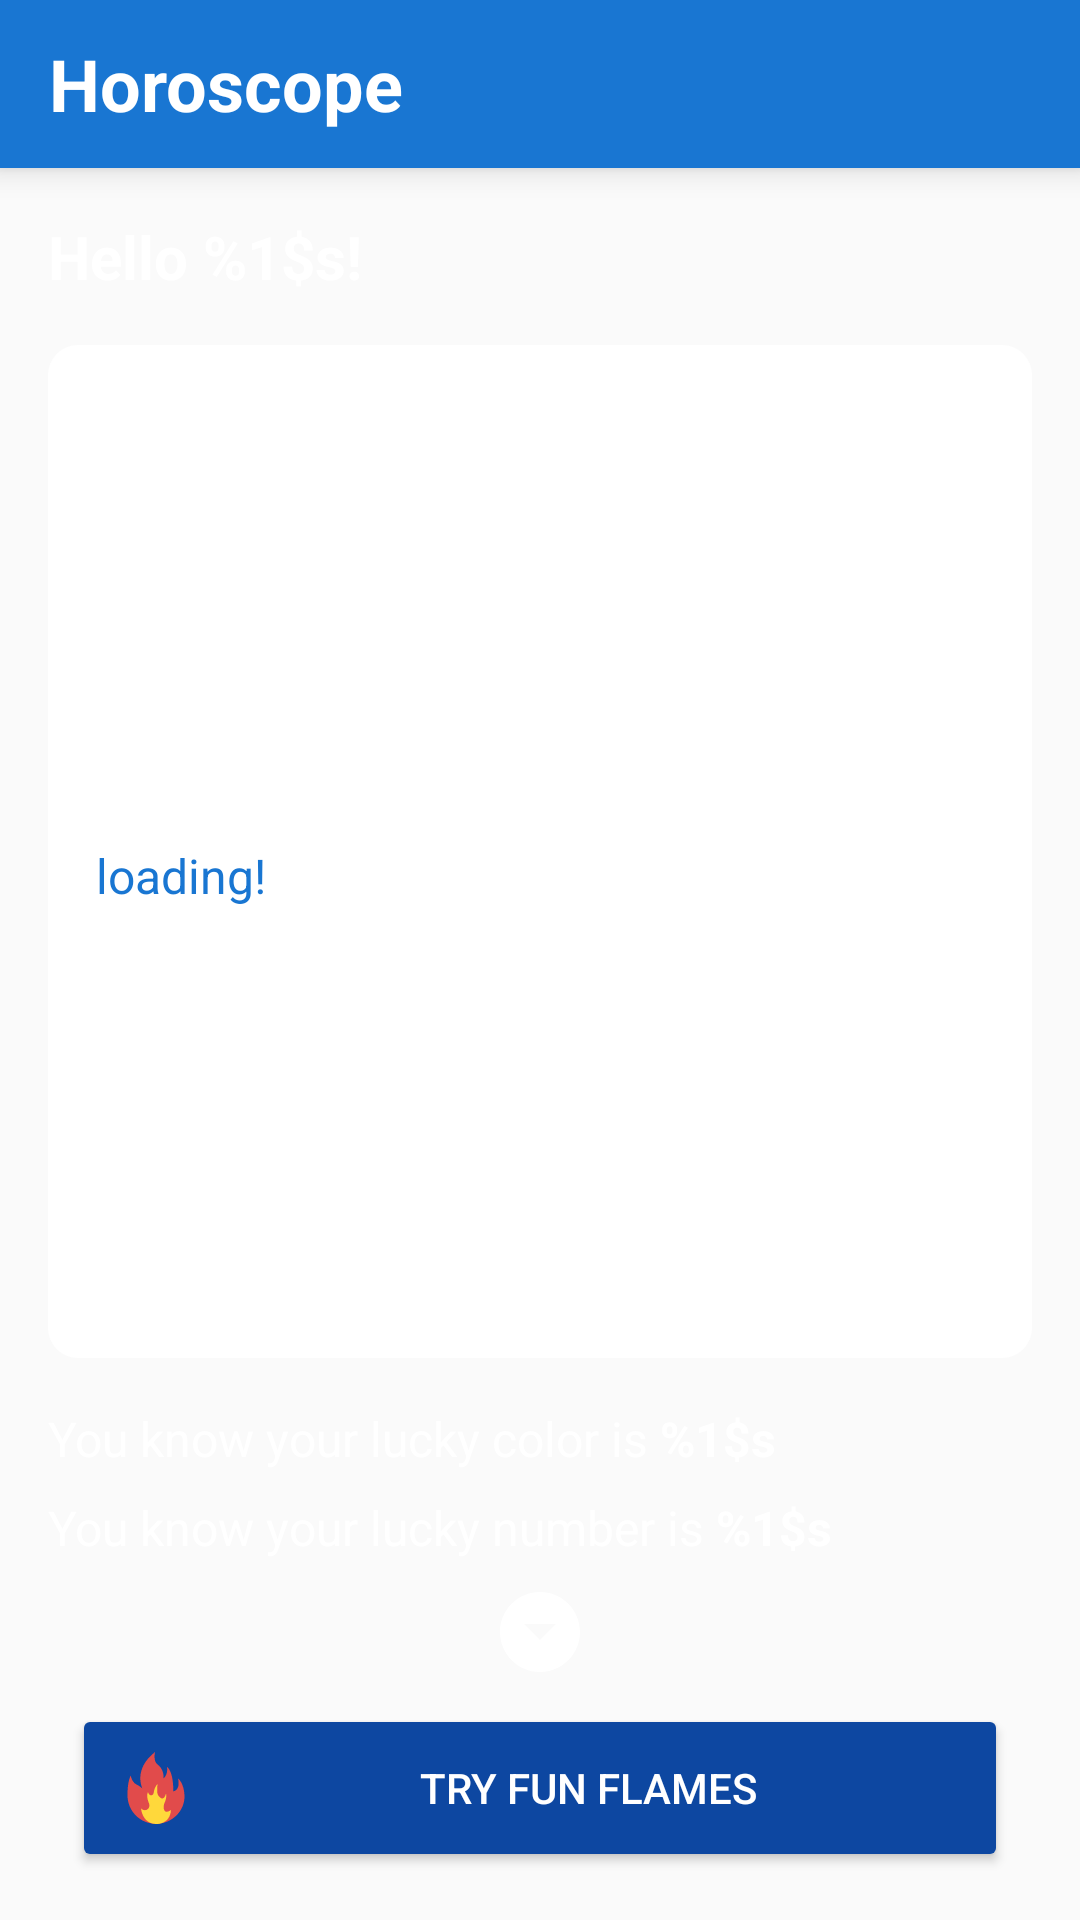

Here is an Android app screen rendered from its layout file. Give the layout XML and the strings, colors and styles it references.
<!-- AndroidManifest.xml: application theme AppTheme -->
<!-- res/layout/fragment_home.xml -->
<?xml version="1.0" encoding="utf-8"?>
<androidx.constraintlayout.widget.ConstraintLayout xmlns:android="http://schemas.android.com/apk/res/android"
    xmlns:app="http://schemas.android.com/apk/res-auto"
    xmlns:tools="http://schemas.android.com/tools"
    android:layout_width="match_parent"
    android:layout_height="match_parent"
    tools:context=".ui.fragments.HomeFragment">

    <androidx.constraintlayout.widget.ConstraintLayout
        android:id="@+id/toolbar_layout"
        android:layout_width="match_parent"
        android:layout_height="wrap_content"
        android:background="@color/colorPrimary"
        android:elevation="6dp"
        android:orientation="horizontal"
        app:layout_constraintStart_toStartOf="parent"
        app:layout_constraintTop_toTopOf="parent">

        <TextView
            android:id="@+id/textView2"
            android:layout_width="wrap_content"
            android:layout_height="?attr/actionBarSize"
            android:layout_marginStart="8dp"
            android:gravity="center"
            android:padding="8dp"
            android:text="@string/app_name"
            android:textColor="@color/colorAccent"
            android:textSize="24sp"
            android:textStyle="bold"
            app:layout_constraintBottom_toBottomOf="@+id/sun_sign_image"
            app:layout_constraintStart_toStartOf="parent"
            app:layout_constraintTop_toTopOf="parent" />

        <ImageView
            android:id="@+id/sun_sign_image"
            android:layout_width="wrap_content"
            android:layout_height="0dp"
            android:layout_marginEnd="24dp"
            android:adjustViewBounds="true"
            android:scaleType="fitCenter"
            app:layout_constraintBottom_toBottomOf="parent"
            app:layout_constraintEnd_toEndOf="parent"
            app:layout_constraintTop_toTopOf="@+id/toolbar_layout" />

    </androidx.constraintlayout.widget.ConstraintLayout>


    <TextView
        android:id="@+id/hello_text"
        android:layout_width="0dp"
        android:layout_height="wrap_content"
        android:layout_marginStart="16dp"
        android:layout_marginTop="16dp"
        android:layout_marginEnd="16dp"
        android:text="@string/hello_text"
        android:textColor="@color/colorAccent"
        android:textSize="20sp"
        android:textStyle="bold"
        app:layout_constraintEnd_toEndOf="parent"
        app:layout_constraintStart_toStartOf="parent"
        app:layout_constraintTop_toBottomOf="@+id/toolbar_layout" />

    <ScrollView
        android:id="@+id/quote_of_the_day_body"
        android:layout_width="0dp"
        android:layout_height="0dp"
        android:layout_margin="16dp"
        android:background="@drawable/slider_background"
        android:fillViewport="true"
        app:layout_constraintBottom_toTopOf="@+id/luck_color_text"
        app:layout_constraintEnd_toEndOf="parent"
        app:layout_constraintStart_toStartOf="parent"
        app:layout_constraintTop_toBottomOf="@+id/hello_text">

        <LinearLayout
            android:layout_width="match_parent"
            android:layout_height="wrap_content"
            android:orientation="vertical">

            <ImageView
                android:id="@+id/quote_of_the_day_body_image"
                android:layout_width="match_parent"
                android:layout_height="150dp"
                android:layout_gravity="center"
                android:padding="16dp" />

            <TextView
                android:id="@+id/quote_of_the_day_body_text"
                android:layout_width="wrap_content"
                android:layout_height="wrap_content"
                android:background="@drawable/slider_background"
                android:nestedScrollingEnabled="true"
                android:padding="16dp"
                android:text="loading!"
                android:textColor="#1976D2"
                android:textSize="16sp"
                app:layout_constraintBottom_toTopOf="@+id/luck_color_text"
                app:layout_constraintEnd_toEndOf="parent"
                app:layout_constraintStart_toStartOf="parent"
                app:layout_constraintTop_toBottomOf="@+id/hello_text" />


        </LinearLayout>

    </ScrollView>

    <TextView
        android:id="@+id/luck_color_text"
        android:layout_width="0dp"
        android:layout_height="wrap_content"
        android:layout_marginStart="16dp"
        android:layout_marginEnd="16dp"
        android:layout_marginBottom="8dp"
        android:text="@string/luck_color_text"
        android:textColor="@color/colorAccent"
        android:textSize="16sp"
        app:layout_constraintBottom_toTopOf="@+id/luck_number_text"
        app:layout_constraintEnd_toEndOf="parent"
        app:layout_constraintStart_toStartOf="parent" />

    <TextView
        android:id="@+id/luck_number_text"
        android:layout_width="0dp"
        android:layout_height="wrap_content"
        android:layout_marginStart="16dp"
        android:layout_marginEnd="16dp"
        android:layout_marginBottom="8dp"
        android:text="@string/luck_number_text"
        android:textColor="@color/colorAccent"
        android:textSize="16sp"
        app:layout_constraintBottom_toTopOf="@+id/dropdown_btn"
        app:layout_constraintEnd_toEndOf="parent"
        app:layout_constraintStart_toStartOf="parent" />

    <ImageButton
        android:id="@+id/dropdown_btn"
        android:layout_width="wrap_content"
        android:layout_height="wrap_content"
        android:layout_marginStart="16dp"
        android:layout_marginEnd="16dp"
        android:layout_marginBottom="8dp"
        android:src="@drawable/drop_down"
        android:background="@android:color/transparent"
        app:layout_constraintBottom_toTopOf="@+id/dropdown_menu"
        app:layout_constraintEnd_toEndOf="parent"
        app:layout_constraintStart_toStartOf="parent" />

    <Button
        android:id="@+id/try_fun_flames_btn"
        android:layout_width="0dp"
        android:layout_height="wrap_content"
        android:layout_marginStart="24dp"
        android:layout_marginEnd="24dp"
        android:layout_marginBottom="16dp"
        android:layout_weight="1"
        android:backgroundTint="@color/btnBlue"
        android:drawableStart="@drawable/ic_flame"
        android:drawablePadding="8dp"
        android:padding="16dp"
        android:text="@string/try_out_flames"
        android:textColor="@color/colorAccent"
        app:layout_constraintBottom_toBottomOf="parent"
        app:layout_constraintEnd_toEndOf="parent"
        app:layout_constraintStart_toStartOf="parent" />

    <LinearLayout
        android:id="@+id/dropdown_menu"
        android:layout_width="match_parent"
        android:layout_height="125dp"
        android:layout_marginStart="16dp"
        android:layout_marginEnd="16dp"
        android:layout_marginBottom="8dp"
        android:orientation="vertical"
        android:visibility="gone"
        android:background="@drawable/slider_background"
        android:backgroundTint="@color/background"
        app:layout_constraintBottom_toTopOf="@+id/try_fun_flames_btn"
        app:layout_constraintEnd_toEndOf="parent"
        app:layout_constraintStart_toStartOf="parent">

        <androidx.recyclerview.widget.RecyclerView
            android:id="@+id/dropdown_recycler_view"
            android:layout_width="match_parent"
            android:layout_height="match_parent"
            android:padding="8dp"
            app:layout_constraintBottom_toTopOf="@+id/add_new_btn"
            app:layout_constraintEnd_toEndOf="parent"
            app:layout_constraintStart_toStartOf="parent"
            app:layout_constraintTop_toBottomOf="@+id/textView8" />


    </LinearLayout>


</androidx.constraintlayout.widget.ConstraintLayout>
<!-- resources referenced by this layout -->
<resources>
  <color name="background">#F1F1F1</color>
  <color name="btnBlue">#0D47A1</color>
  <color name="colorAccent">#FFFFFF</color>
  <color name="colorPrimary">#1976D2</color>
  <!-- drawable drop_down (drawable) -->
  <vector xmlns:android="http://schemas.android.com/apk/res/android"
      android:width="32dp"
      android:height="32dp"
      android:viewportWidth="24"
      android:viewportHeight="24"
      android:tint="@color/colorAccent">
    <path
        android:fillColor="@android:color/white"
        android:pathData="M12,2C6.48,2 2,6.48 2,12s4.48,10 10,10 10,-4.48 10,-10S17.52,2 12,2zM12,14l-4,-4h8l-4,4z"/>
  </vector>
  <!-- drawable ic_flame (drawable) -->
  <vector xmlns:android="http://schemas.android.com/apk/res/android"
      android:width="24dp"
      android:height="24dp"
      android:viewportWidth="509.953"
      android:viewportHeight="509.953">
    <path
        android:pathData="M456.693,307.136c4.736,111.344 -90.336,201.792 -201.792,201.792S53.125,418.576 53.125,307.136c0,0 -1.952,-96.448 22.96,-139.856c0,0 7.12,45.552 40.576,62.64s42.704,30.608 42.704,30.608S88.901,123.856 248.341,0c0,0 -15.664,63.344 17.792,88.256s45.552,67.616 42,98.224c0,0 33.456,-24.208 24.912,-81.136c0,0 46.272,28.464 44.128,172.96c0,0 51.952,-3.552 34.16,-91.104C411.333,187.2 452.965,219.232 456.693,307.136z"
        android:fillColor="#E14B4B"/>
    <path
        android:pathData="M148.997,400c0,0 8.4,113.728 115.664,109.856c0,0 90.464,-1.296 96.288,-98.864c0,0 -52,40.208 -51.504,-23.904c0.08,-11.408 3.264,-22.528 8.336,-32.752c5.808,-11.744 12.736,-32.688 8.288,-60.96c0,0 -12.768,55.584 -42.656,28.432c-17.872,-16.24 -24.864,-30.416 -17.44,-94.992c0,0 -21.696,18.848 -27.52,62.448c-1.104,8.256 -6.912,15.488 -15.04,17.296c-8,1.776 -17.856,-1.568 -25.28,-22.032c0,0 -16.8,24.448 9.04,83.856c0,0 7.104,28.384 -16.16,40.016S148.997,400 148.997,400z"
        android:fillColor="#FFD83B"/>
  </vector>
  <!-- drawable slider_background (drawable) -->
  <?xml version="1.0" encoding="utf-8"?>
  <layer-list xmlns:android="http://schemas.android.com/apk/res/android">
      <item>
          <shape android:shape="rectangle">
              <solid android:color="@color/colorAccent"/>
              <corners android:radius="10dp"/>
          </shape>
  
      </item>
  </layer-list>
  <string name="app_name">Horoscope</string>
  <string name="hello_text" formatted="false">Hello %1$s!</string>
  <string name="luck_color_text" formatted="false">You know your lucky color is <b>%1$s</b></string>
  <string name="luck_number_text" formatted="false">You know your lucky number is <b>%1$s</b></string>
  <string name="try_out_flames">Try fun flames</string>
  <style name="AppTheme" parent="Theme.AppCompat.Light.NoActionBar">
          <item name="colorPrimary">@color/colorPrimary</item>
          <item name="colorPrimaryDark">@color/colorPrimaryDark</item>
          <item name="colorAccent">@color/colorPrimary</item>
          <item name="android:statusBarColor" tools:targetApi="l">@color/colorPrimary</item>
      </style>
  <color name="colorPrimaryDark">#1976D2</color>
</resources>
